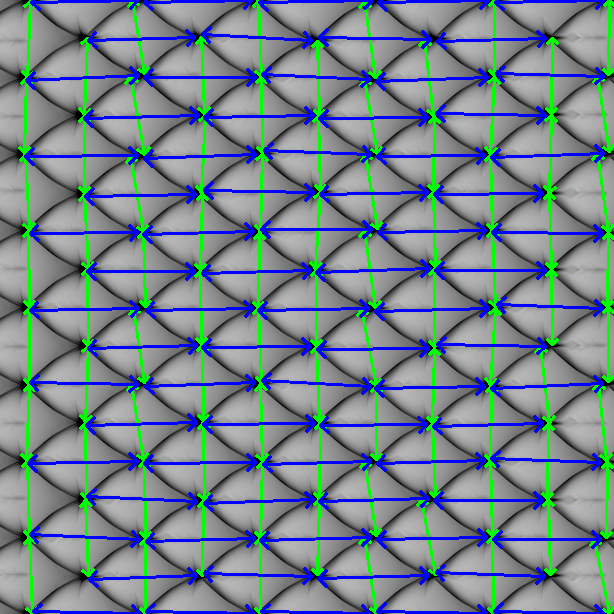

Values plotted in this chart, from the file beside it:
l_abs_values_converted, l_euclidean_values_converted, w_abs_values_converted, w_euclidean_values_converted
5.524, 5.525, 3.805, 3.805
5.577, 5.578, 3.857, 3.857
5.524, 5.525, 3.857, 3.857
5.577, 5.578, 3.909, 3.959
5.629, 5.63, 3.857, 3.935
5.733, 5.734, 3.909, 3.909
5.629, 5.63, 4.013, 4.035
5.681, 5.682, 4.065, 4.105
5.681, 5.682, 3.857, 3.858
5.889, 5.89, 3.857, 3.86
5.524, 5.525, 3.909, 3.914
5.577, 5.579, 3.909, 3.91
5.524, 5.525, 3.909, 3.909
5.577, 5.577, 3.961, 3.964
5.524, 5.527, 3.961, 3.964
5.577, 5.577, 3.961, 3.961
5.629, 5.629, 3.752, 3.753
5.629, 5.629, 3.805, 3.808
5.577, 5.577, 3.805, 3.805
5.577, 5.578, 3.805, 3.805
5.629, 5.631, 3.805, 3.856
5.577, 5.58, 3.857, 3.858
5.629, 5.629, 3.857, 3.858
5.472, 5.476, 3.857, 3.86
5.577, 5.577, 3.857, 3.862
5.629, 5.629, 3.857, 3.907
5.681, 5.682, 3.857, 3.857
5.524, 5.528, 3.857, 3.857
5.629, 5.631, 3.857, 3.916
5.577, 5.583, 3.857, 3.857
5.577, 5.578, 3.857, 3.858
5.681, 5.682, 3.857, 3.858
5.629, 5.631, 3.805, 3.806
5.577, 5.579, 3.857, 3.858
5.681, 5.683, 3.857, 3.899
5.577, 5.579, 3.857, 3.858
5.681, 5.685, 3.857, 3.858
5.681, 5.683, 3.909, 3.909
5.629, 5.631, 3.857, 3.857
5.577, 5.579, 3.909, 3.909
5.629, 5.637, 3.857, 3.857
5.733, 5.735, 3.909, 3.909
5.577, 5.578, 3.909, 3.91
5.681, 5.685, 3.857, 3.907
5.681, 5.682, 3.909, 3.909
5.629, 5.63, 3.909, 3.909
5.681, 5.685, 3.857, 3.86
5.733, 5.735, 3.909, 3.91
5.681, 5.682, 3.909, 3.912
5.733, 5.733, 3.909, 3.909
5.733, 5.734, 3.909, 3.976
5.733, 5.734, 3.961, 3.961
5.785, 5.785, 3.857, 3.857
5.733, 5.733, 3.909, 3.91
5.629, 5.633, 3.909, 3.909
5.681, 5.687, 3.909, 3.91
5.733, 5.735, 3.909, 3.909
5.681, 5.689, 3.909, 3.967
5.681, 5.687, 3.961, 3.964
5.733, 5.735, 3.961, 3.964
... 23 more rows
